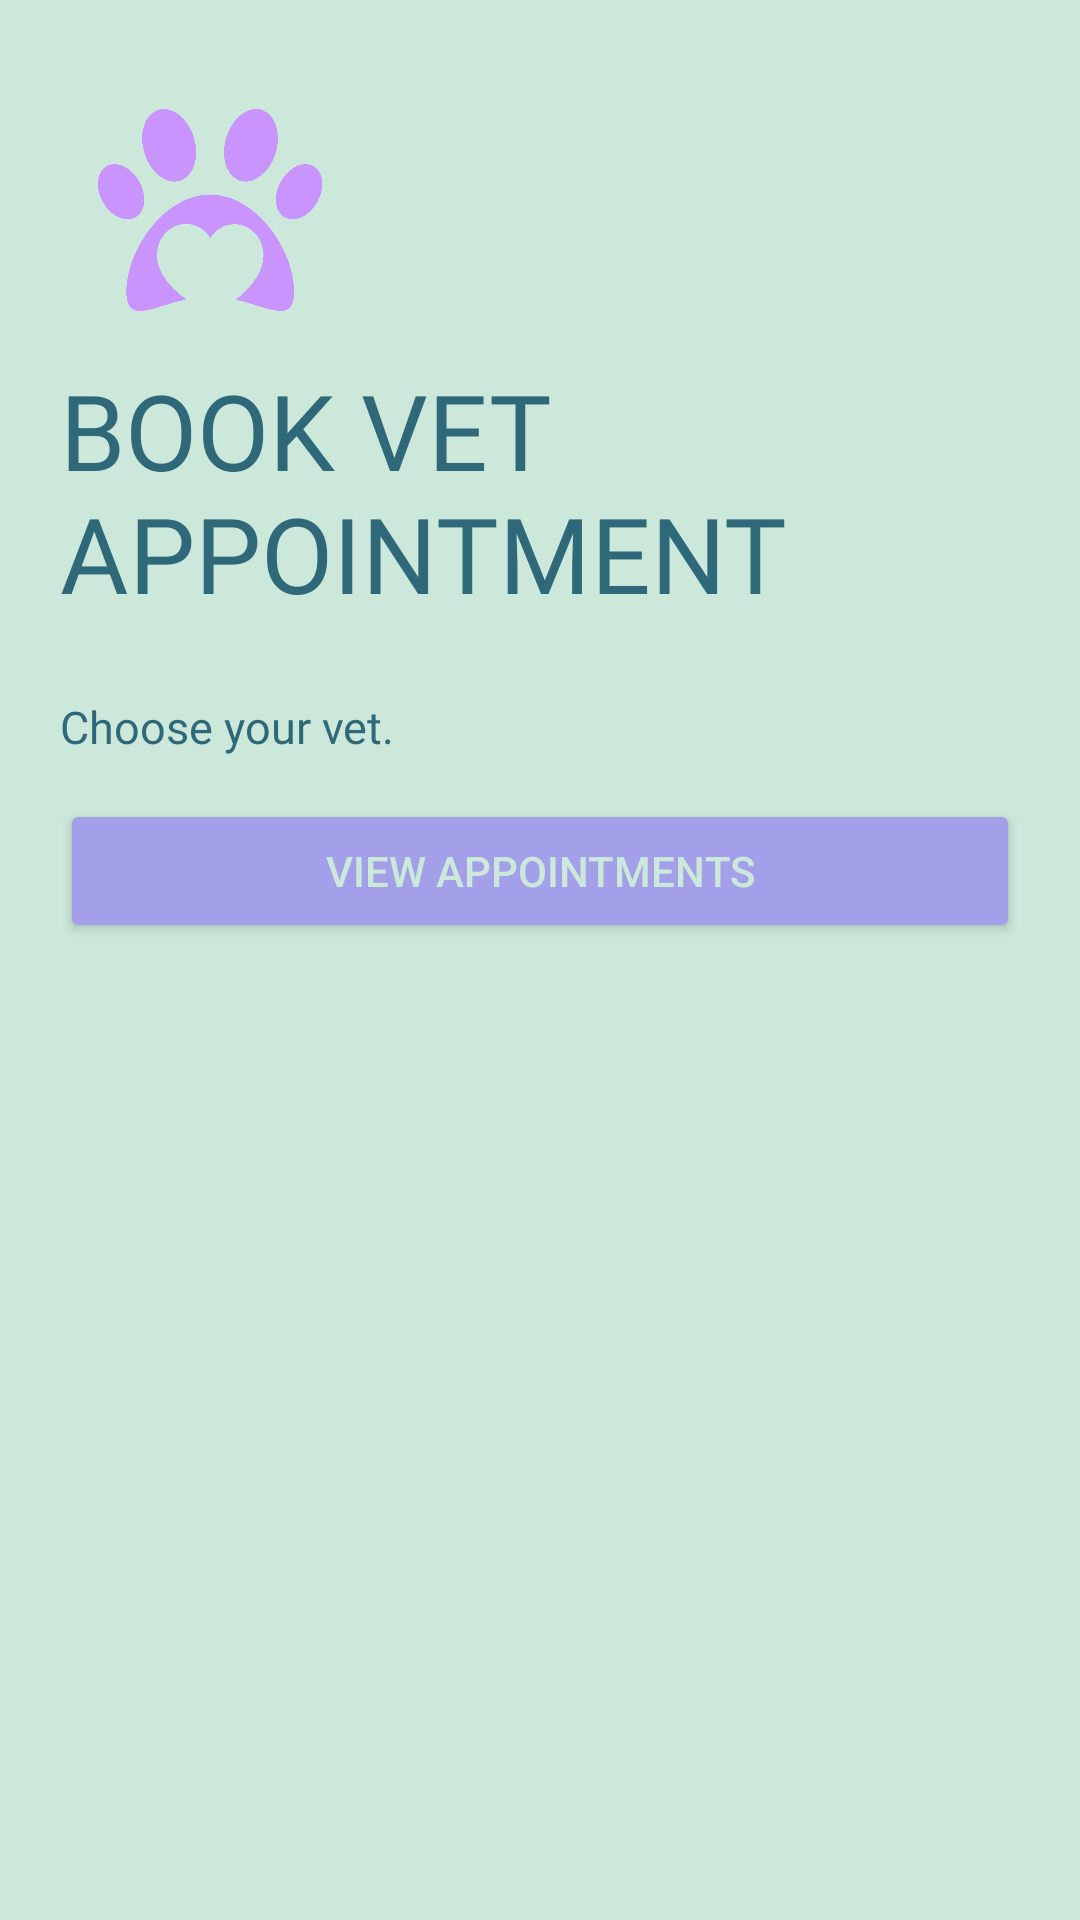

This screen was rendered from an Android layout file. Write that file and the resources it references.
<!-- AndroidManifest.xml: application theme Theme.Pawfection -->
<!-- res/layout/activity_pet_lover_vet_appointments_vets_list.xml -->
<?xml version="1.0" encoding="utf-8"?>
<ScrollView xmlns:android="http://schemas.android.com/apk/res/android"
    xmlns:app="http://schemas.android.com/apk/res-auto"
    xmlns:tools="http://schemas.android.com/tools"
    android:layout_width="match_parent"
    android:layout_height="match_parent"
    android:background="#CCE8DA"
    android:padding="20dp"
    tools:context=".PetLoverVetAppointmentsCity">

    <LinearLayout
        android:layout_width="match_parent"
        android:layout_height="match_parent"
        android:orientation="vertical">

        <ImageView
            android:id="@+id/petLoverVetAppointmentsListImageViewPaw"
            android:layout_width="100dp"
            android:layout_height="100dp"
            android:padding="10dp"
            android:src="@drawable/paw"
            android:transitionName="mainLogo" />

        <TextView
            android:layout_width="wrap_content"
            android:layout_height="112dp"
            android:fontFamily="@font/kufam_extrabold"
            android:text="BOOK VET APPOINTMENT"
            android:textColor="#2F6979"
            android:textSize="35sp"
            android:transitionName="loginText" />

        <TextView
            android:id="@+id/petLoverVetAppointmentsListTextView2"
            android:layout_width="wrap_content"
            android:layout_height="wrap_content"
            android:fontFamily="@font/kufam_medium"
            android:text="Choose your vet."
            android:textColor="#2F6979"
            android:textSize="15sp"
            android:transitionName="loginText2" />

        <androidx.recyclerview.widget.RecyclerView
            android:layout_width="match_parent"
            android:layout_height="wrap_content"
            android:id="@+id/petLoverVetAppointmentsListRecyclerView"
            android:layout_margin="2dp" />

        <Button
            android:id="@+id/petLoverVetAppointmentsListButtonViewAppointments"
            android:layout_width="match_parent"
            android:layout_height="wrap_content"
            android:backgroundTint="#A39FE9"
            android:layout_marginTop="10dp"
            android:text="View Appointments"
            android:textColor="#CCE8DA"
            android:transitionName="loginButton" />

    </LinearLayout>



</ScrollView>
<!-- resources referenced by this layout -->
<resources>
  <!-- drawable paw: png bitmap (drawable-hdpi, 62604 bytes) -->
  <style name="Theme.Pawfection" parent="Theme.MaterialComponents.DayNight.NoActionBar">
          
          <item name="colorPrimary">@color/purple_500</item>
          <item name="colorPrimaryVariant">@color/purple_700</item>
          <item name="colorOnPrimary">@color/white</item>
          
          <item name="colorSecondary">@color/teal_200</item>
          <item name="colorSecondaryVariant">@color/teal_700</item>
          <item name="colorOnSecondary">@color/black</item>
          
          <item name="android:statusBarColor" tools:targetApi="l">?attr/colorPrimaryVariant</item>
          
          <item name="android:windowContentTransitions">true</item>
          <item name="android:windowAnimationStyle">@style/signUpDialogAnimation</item>
          <item name="drawerArrowStyle">@style/DrawerArrowStyle</item>
      </style>
  <color name="purple_500">#FF6200EE</color>
  <color name="purple_700">#FF3700B3</color>
  <color name="white">#FFFFFFFF</color>
  <color name="teal_200">#FF03DAC5</color>
  <color name="teal_700">#FF018786</color>
  <color name="black">#FF000000</color>
  <style name="signUpDialogAnimation">
          <item name="android:windowEnterAnimation">@android:anim/fade_in</item>
          <item name="android:windowExitAnimation">@android:anim/fade_out</item>
      </style>
  <style name="DrawerArrowStyle" parent="Widget.AppCompat.DrawerArrowToggle">
          <item name="color">#CCE8DA</item>
      </style>
</resources>
